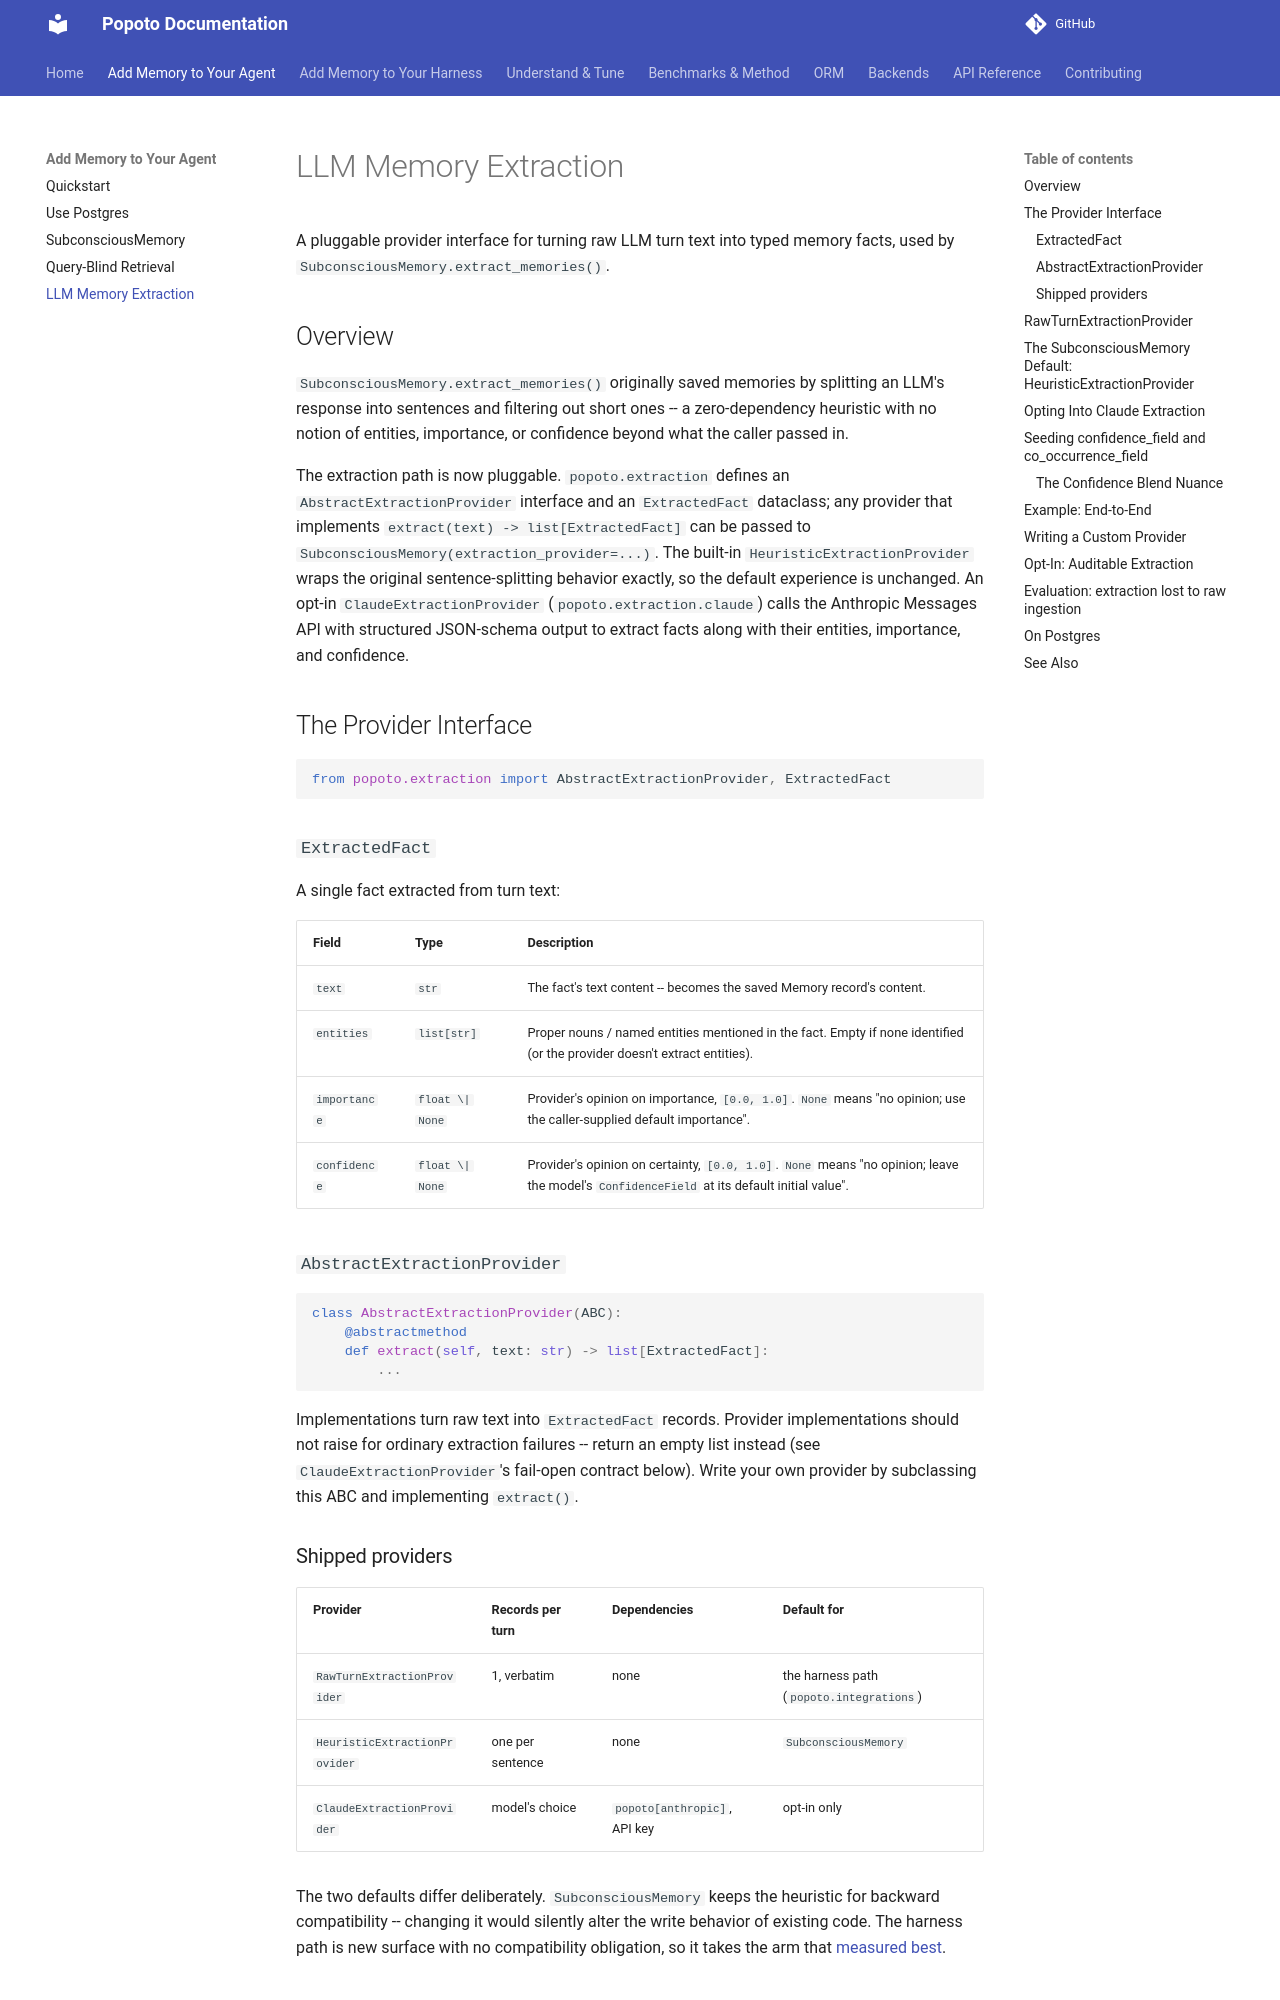

repository: tomcounsell/popoto · page: features/llm-memory-extraction/index.html · generator: mkdocs

# LLM Memory Extraction

A pluggable provider interface for turning raw LLM turn text into typed memory facts, used by `SubconsciousMemory.extract_memories()`.

## Overview

`SubconsciousMemory.extract_memories()` originally saved memories by splitting an LLM's response into sentences and filtering out short ones -- a zero-dependency heuristic with no notion of entities, importance, or confidence beyond what the caller passed in.

The extraction path is now pluggable. `popoto.extraction` defines an `AbstractExtractionProvider` interface and an `ExtractedFact` dataclass; any provider that implements `extract(text) -> list[ExtractedFact]` can be passed to `SubconsciousMemory(extraction_provider=...)`. The built-in `HeuristicExtractionProvider` wraps the original sentence-splitting behavior exactly, so the default experience is unchanged. An opt-in `ClaudeExtractionProvider` (`popoto.extraction.claude`) calls the Anthropic Messages API with structured JSON-schema output to extract facts along with their entities, importance, and confidence.

## The Provider Interface

```python
from popoto.extraction import AbstractExtractionProvider, ExtractedFact
```

### `ExtractedFact`

A single fact extracted from turn text:

| Field | Type | Description |
|-------|------|--------------|
| `text` | `str` | The fact's text content -- becomes the saved Memory record's content. |
| `entities` | `list[str]` | Proper nouns / named entities mentioned in the fact. Empty if none identified (or the provider doesn't extract entities). |
| `importance` | `float \| None` | Provider's opinion on importance, `[0.0, 1.0]`. `None` means "no opinion; use the caller-supplied default importance". |
| `confidence` | `float \| None` | Provider's opinion on certainty, `[0.0, 1.0]`. `None` means "no opinion; leave the model's `ConfidenceField` at its default initial value". |

### `AbstractExtractionProvider`

```python
class AbstractExtractionProvider(ABC):
    @abstractmethod
    def extract(self, text: str) -> list[ExtractedFact]:
        ...
```

Implementations turn raw text into `ExtractedFact` records. Provider implementations should not raise for ordinary extraction failures -- return an empty list instead (see `ClaudeExtractionProvider`'s fail-open contract below). Write your own provider by subclassing this ABC and implementing `extract()`.

### Shipped providers

| Provider | Records per turn | Dependencies | Default for |
|---|---|---|---|
| `RawTurnExtractionProvider` | 1, verbatim | none | the harness path (`popoto.integrations`) |
| `HeuristicExtractionProvider` | one per sentence | none | `SubconsciousMemory` |
| `ClaudeExtractionProvider` | model's choice | `popoto[anthropic]`, API key | opt-in only |

The two defaults differ deliberately. `SubconsciousMemory` keeps the
heuristic for backward compatibility -- changing it would silently alter the
write behavior of existing code. The harness path is new surface with no
compatibility obligation, so it takes the arm that
[measured best](#evaluation-extraction-lost-to-raw-ingestion).
